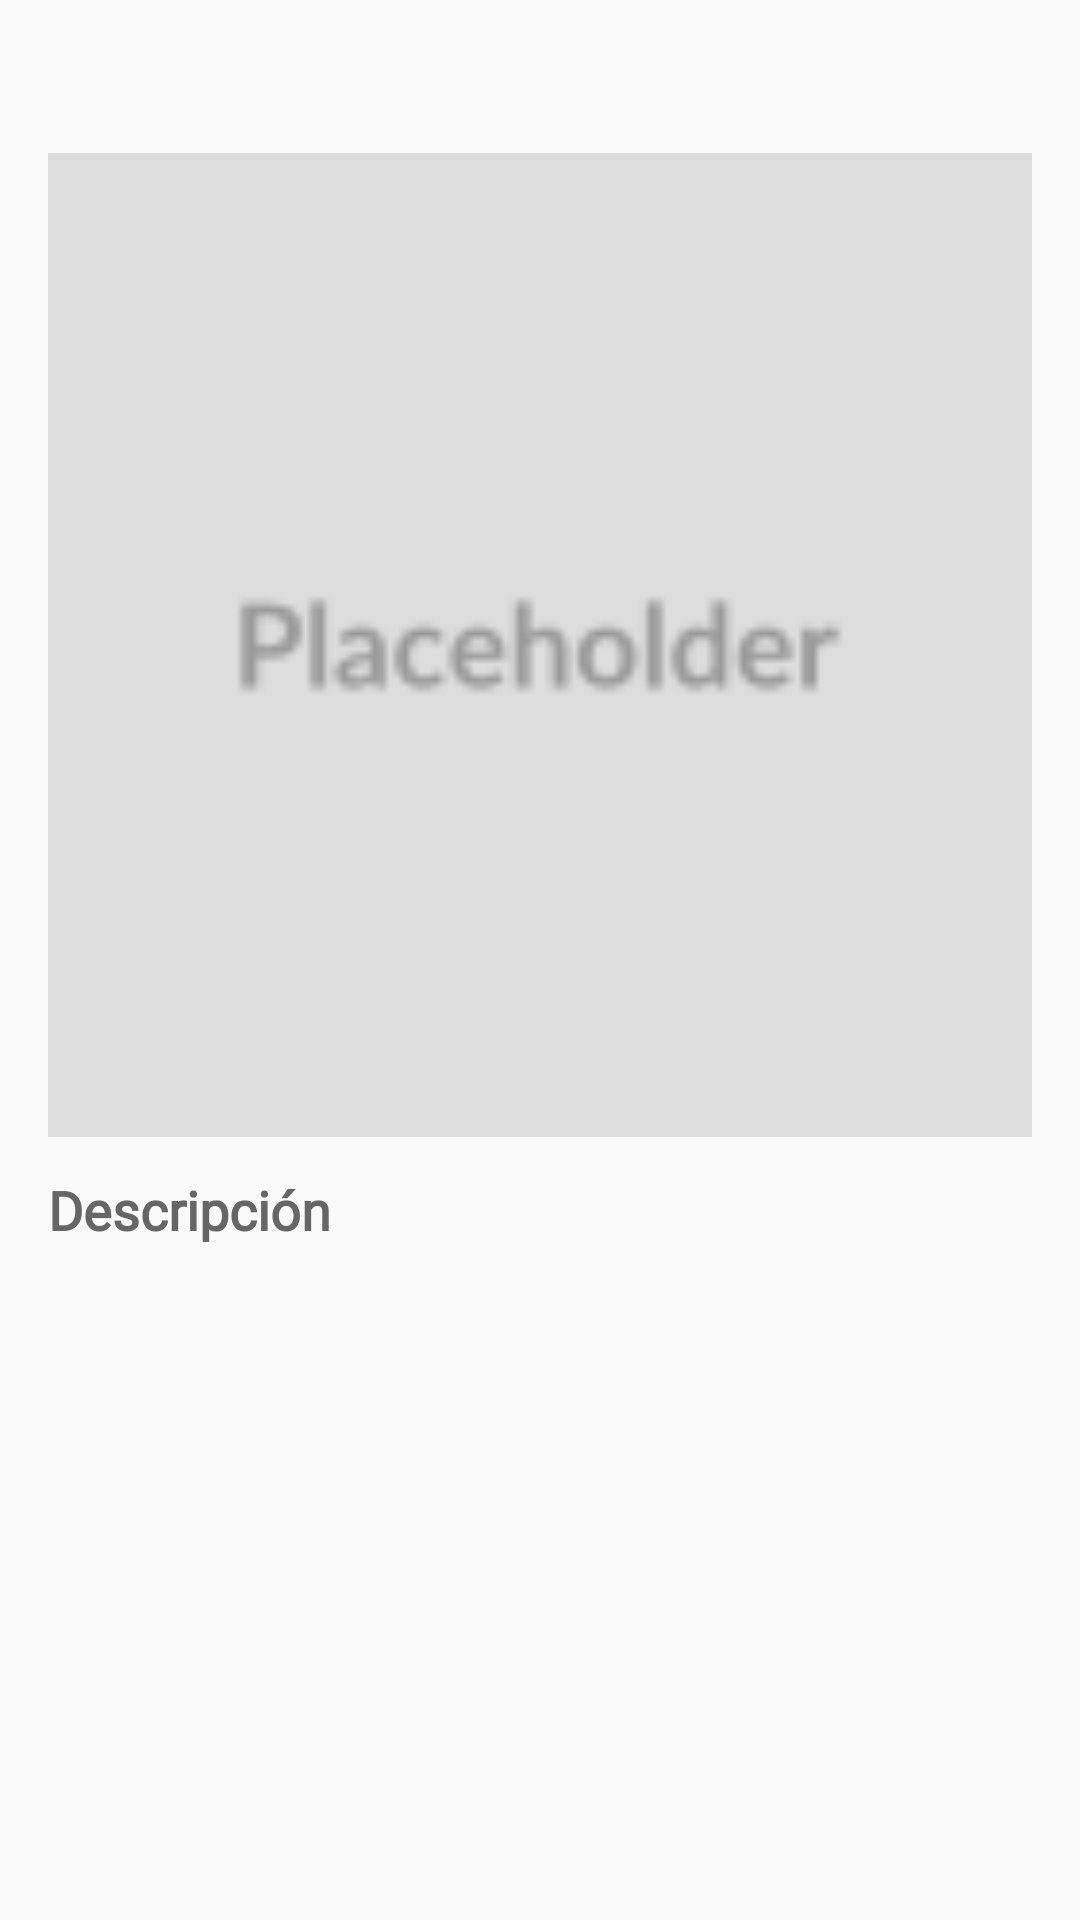

Produce the Android XML layout that renders to this screen, including the resource entries it uses.
<!-- AndroidManifest.xml: application theme Theme.NuevoPackAdmin -->
<!-- res/layout/bottomsheet_servicio.xml -->
<?xml version="1.0" encoding="utf-8"?>
<ScrollView xmlns:android="http://schemas.android.com/apk/res/android"
    android:layout_width="match_parent"
    android:layout_height="wrap_content"
    android:padding="16dp">

    <LinearLayout
        android:orientation="vertical"
        android:layout_width="match_parent"
        android:layout_height="wrap_content">

        <TextView
            android:id="@+id/nombreCompleto"
            android:layout_width="match_parent"
            android:layout_height="wrap_content"
            android:textStyle="bold"
            android:textSize="20sp"
            android:textColor="@color/negro"
            android:fontFamily="@font/poppins_regular"
            android:layout_marginBottom="8dp"/>

        <ImageView
            android:id="@+id/imagenCompleta"
            android:layout_width="match_parent"
            android:layout_height="wrap_content"
            android:adjustViewBounds="true"
            android:scaleType="fitCenter"
            android:layout_marginBottom="12dp"
            android:src="@drawable/placeholder" />

        <TextView
            android:id="@+id/subtituloDescripcion"
            android:layout_width="match_parent"
            android:layout_height="wrap_content"
            android:text="@string/hint_descripcion"
            android:textStyle="bold"
            android:textSize="18sp"
            android:textColor="@color/gris_oscuro"
            android:fontFamily="@font/poppins_regular"
            android:layout_marginBottom="4dp" />

        <TextView
            android:id="@+id/descripcionServicio"
            android:layout_width="match_parent"
            android:layout_height="wrap_content"
            android:textSize="16sp"
            android:textColor="@color/gris_oscuro"
            android:fontFamily="@font/poppins_regular" />
    </LinearLayout>
</ScrollView>
<!-- resources referenced by this layout -->
<resources>
  <color name="gris_oscuro">#666666</color>
  <color name="negro">#FF000000</color>
  <!-- drawable placeholder: png bitmap (drawable, 1450 bytes) -->
  <string name="hint_descripcion">Descripción</string>
  <style name="Theme.NuevoPackAdmin" parent="Theme.AppCompat.Light.NoActionBar">
          <item name="colorPrimary">#6A7348</item>
          <item name="colorPrimaryDark">#4E5735</item>
          <item name="colorAccent">#FFDD57</item>
      </style>
</resources>
